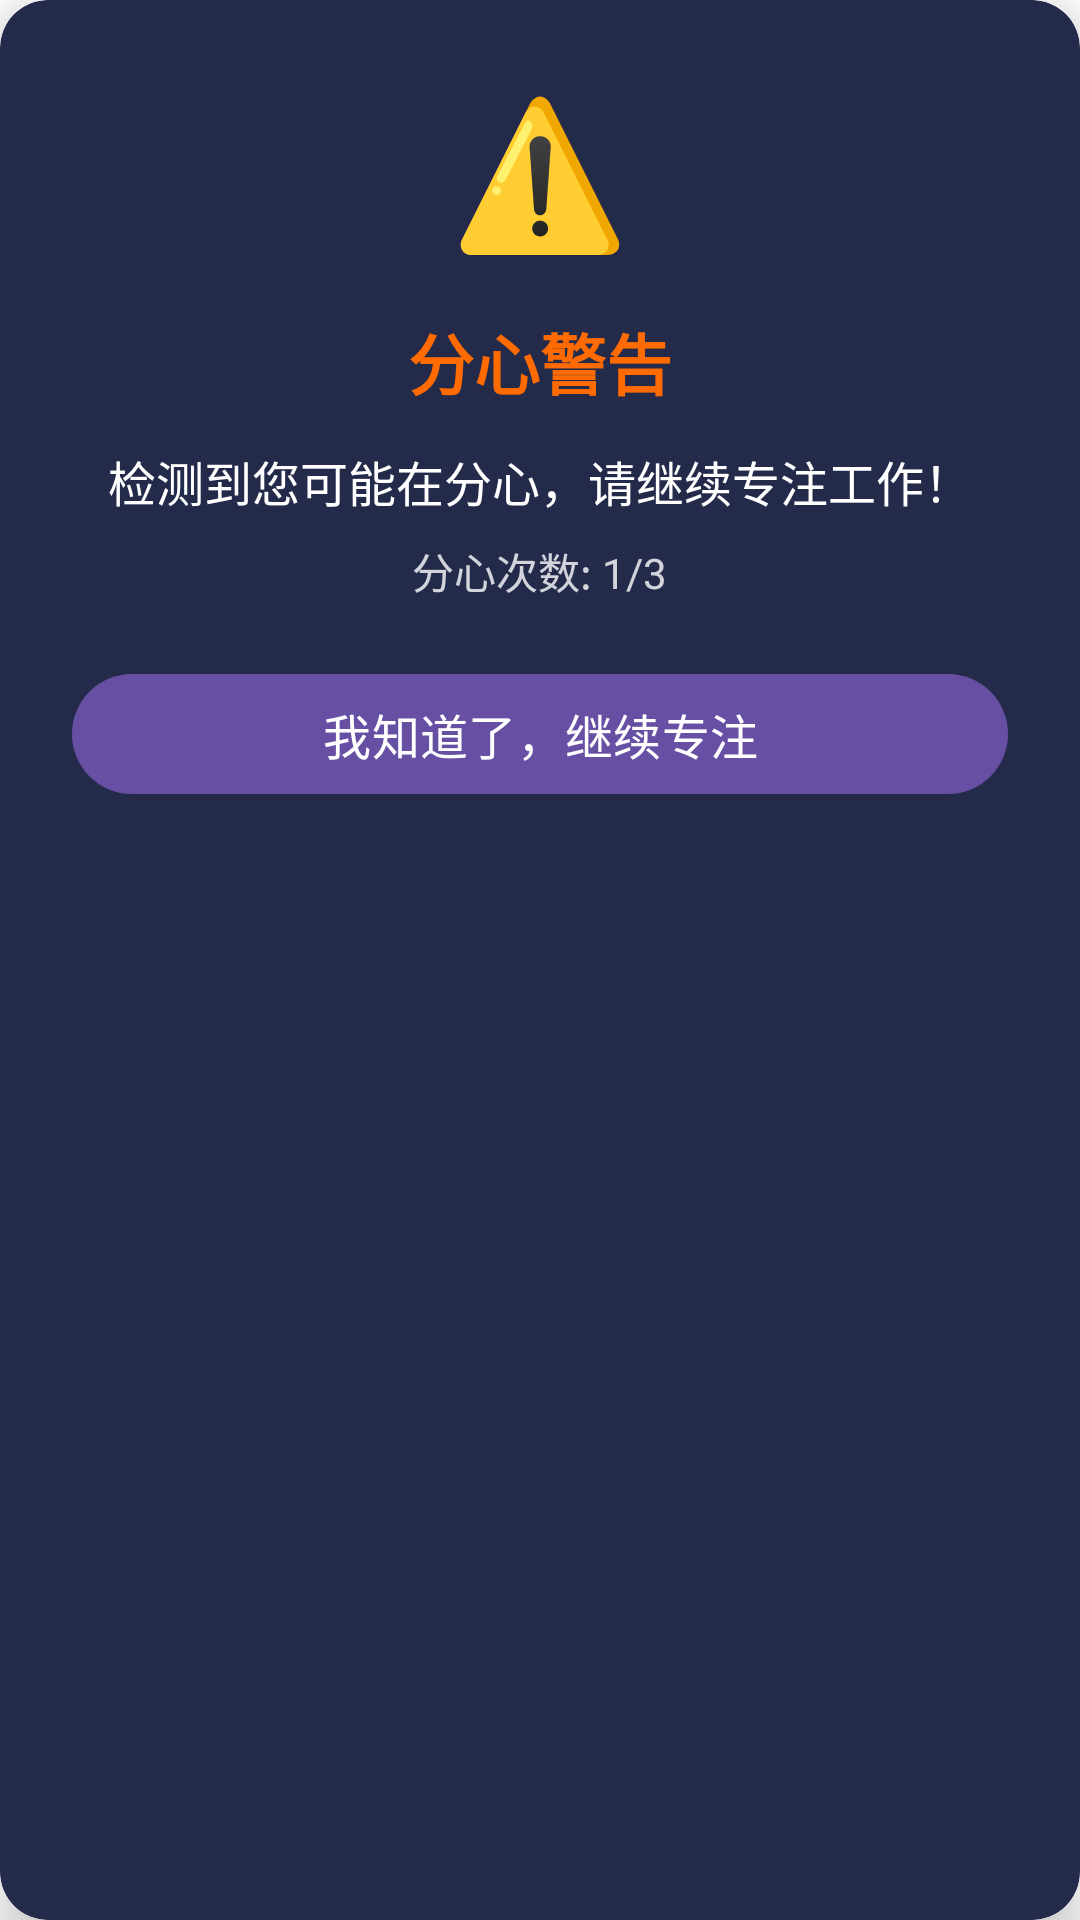

The Android layout XML behind this screen, and the referenced resources:
<!-- AndroidManifest.xml: activity theme Theme.MindFlow.Dialog -->
<!-- res/layout/activity_warning_dialog.xml -->
<?xml version="1.0" encoding="utf-8"?>
<androidx.cardview.widget.CardView xmlns:android="http://schemas.android.com/apk/res/android"
    xmlns:app="http://schemas.android.com/apk/res-auto"
    android:layout_width="match_parent"
    android:layout_height="wrap_content"
    android:layout_margin="24dp"
    app:cardCornerRadius="16dp"
    app:cardElevation="8dp"
    app:cardBackgroundColor="@color/card_background">

    <LinearLayout
        android:layout_width="match_parent"
        android:layout_height="wrap_content"
        android:orientation="vertical"
        android:padding="24dp"
        android:gravity="center_horizontal">

        <TextView
            android:layout_width="wrap_content"
            android:layout_height="wrap_content"
            android:text="⚠️"
            android:textSize="48sp"
            android:layout_marginBottom="16dp" />

        <TextView
            android:layout_width="wrap_content"
            android:layout_height="wrap_content"
            android:text="分心警告"
            android:textColor="@color/warning_color"
            android:textSize="22sp"
            android:textStyle="bold"
            android:layout_marginBottom="12dp" />

        <TextView
            android:id="@+id/tvWarningMessage"
            android:layout_width="match_parent"
            android:layout_height="wrap_content"
            android:text="检测到您可能在分心，请继续专注工作！"
            android:textColor="@color/text_primary"
            android:textSize="16sp"
            android:gravity="center"
            android:layout_marginBottom="8dp" />

        <TextView
            android:id="@+id/tvWarningCount"
            android:layout_width="wrap_content"
            android:layout_height="wrap_content"
            android:text="分心次数: 1/3"
            android:textColor="@color/text_secondary"
            android:textSize="14sp"
            android:layout_marginBottom="20dp" />

        <com.google.android.material.button.MaterialButton
            android:id="@+id/btnWarningOk"
            android:layout_width="match_parent"
            android:layout_height="48dp"
            android:text="我知道了，继续专注"
            android:textSize="16sp"
            app:cornerRadius="24dp" />

    </LinearLayout>

</androidx.cardview.widget.CardView>
<!-- resources referenced by this layout -->
<resources>
  <color name="card_background">#232A4A</color>
  <color name="text_primary">#FFFFFF</color>
  <color name="text_secondary">#CCFFFFFF</color>
  <color name="warning_color">#FF6B00</color>
  <style name="Theme.MindFlow.Dialog" parent="Theme.Material3.DayNight.Dialog">
          <item name="android:windowBackground">@android:color/transparent</item>
          <item name="android:windowIsFloating">true</item>
          <item name="android:windowNoTitle">true</item>
          <item name="android:backgroundDimEnabled">true</item>
      </style>
</resources>
